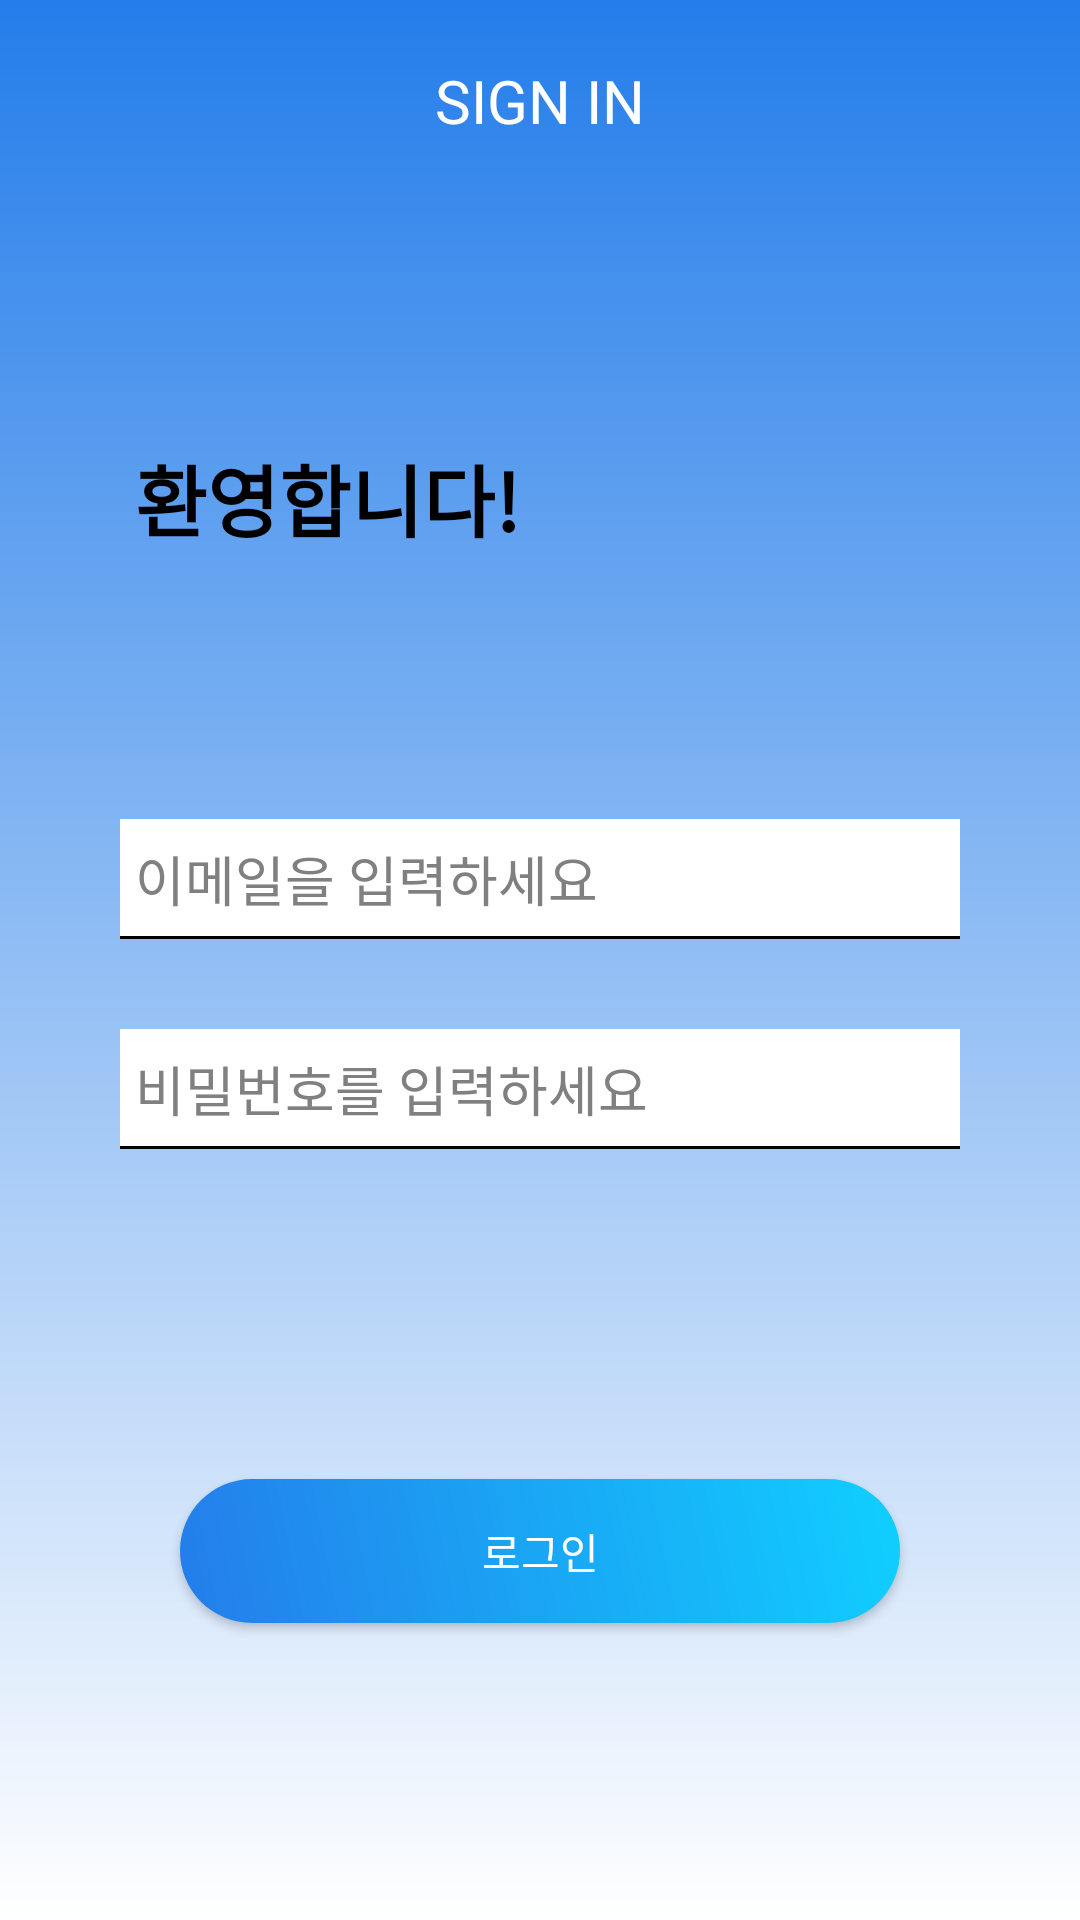

Android layout source for this screen:
<!-- AndroidManifest.xml: application theme Theme.Design.NoActionBar -->
<!-- res/layout/activity_login.xml -->
<?xml version="1.0" encoding="utf-8"?>
<LinearLayout xmlns:android="http://schemas.android.com/apk/res/android"
    xmlns:tools="http://schemas.android.com/tools"
    android:layout_width="match_parent"
    android:layout_height="match_parent"
    tools:context=".LoginActivity"
    android:orientation="vertical"
    android:background="@drawable/background_gradient_sky"
    android:gravity="center_horizontal">

    <TextView
        android:id="@+id/textReg"
        android:layout_width="wrap_content"
        android:layout_height="wrap_content"
        android:layout_marginTop="20dp"
        android:layout_marginBottom="10dp"
        android:layout_gravity="center|top"
        android:text="SIGN IN"
        android:textColor="@color/white"
        android:textSize="20sp"
        />

    <LinearLayout
        android:layout_width="match_parent"
        android:layout_height="wrap_content"
        android:background="@drawable/linear_background_round"
        android:gravity="center_horizontal"
        android:orientation="vertical"
        android:layout_marginLeft="10dp"
        android:layout_marginRight="10dp"
        android:layout_marginTop="20dp"
        android:layout_marginBottom="10dp">

        <TextView
            android:layout_width="wrap_content"
            android:layout_height="46dp"
            android:layout_marginTop="70dp"
            android:layout_marginLeft="35dp"
            android:layout_gravity="left"
            android:textStyle="bold"
            android:text="환영합니다!"
            android:textColor="@color/black"
            android:textSize="26sp" />

        <EditText
            android:id="@+id/et_email"
            android:layout_width="match_parent"
            android:layout_height="40dp"
            android:layout_marginLeft="30dp"
            android:layout_marginTop="80dp"
            android:layout_marginRight="30dp"
            android:background="@drawable/edit_shape"
            android:ems="10"
            android:hint="이메일을 입력하세요"
            android:inputType="textEmailAddress"
            android:textColor="@color/black"
            android:textColorHint="#808080"
            />

        <EditText
            android:id="@+id/et_pwd"
            android:layout_width="match_parent"
            android:layout_height="40dp"
            android:layout_marginTop="30dp"
            android:layout_marginRight="30dp"
            android:layout_marginLeft="30dp"
            android:background="@drawable/edit_shape"
            android:ems="10"
            android:hint="비밀번호를 입력하세요"
            android:inputType="textPassword"
            android:textColor="@color/black"
            android:textColorHint="#808080" />


        <Button
            android:id="@+id/btn_login"
            android:layout_width="match_parent"
            android:layout_height="wrap_content"
            android:layout_marginRight="50dp"
            android:layout_marginLeft="50dp"
            android:layout_marginTop="110dp"
            android:background="@drawable/button_round"
            android:text="로그인"
            android:textColor="@color/white" />

        <Button
            android:id="@+id/btn_register"
            android:layout_width="match_parent"
            android:layout_height="wrap_content"
            android:layout_marginRight="50dp"
            android:layout_marginLeft="50dp"
            android:layout_marginTop="20dp"
            android:layout_marginBottom="80dp"
            android:background="@drawable/button_round"
            android:text="회원가입"
            android:textColor="@color/white" />

    </LinearLayout>
</LinearLayout>
<!-- resources referenced by this layout -->
<resources>
  <!-- drawable background_gradient_sky (drawable) -->
  <?xml version="1.0" encoding="utf-8"?>
  <shape xmlns:android="http://schemas.android.com/apk/res/android"
      android:padding="10dp"
      android:shape="rectangle" >
      <solid android:color="#90d5eb" />
      <gradient
          android:angle="-45"
          android:type="linear"
          android:startColor="#247dea"
          android:endColor="#ffffff"
          />
      <corners
          android:bottomLeftRadius="0dp"
          android:bottomRightRadius="0dp"
          android:topLeftRadius="0dp"
          android:topRightRadius="0dp" />
  </shape>
  <!-- drawable button_round (drawable) -->
  <?xml version="1.0" encoding="utf-8"?>
  <ripple xmlns:android="http://schemas.android.com/apk/res/android"
      android:color="#66000000">
      <item>
          <layer-list >
              <item>
                  <shape android:padding="10dp"
                      android:shape="rectangle">
                      <solid android:color="#50bcdf" />
                      <gradient
                          android:angle="45"
                          android:type="linear"
                          android:startColor="#247dea"
                          android:endColor="#10cfff"
                          />
                      <corners
                          android:bottomLeftRadius="50dp"
                          android:bottomRightRadius="50dp"
                          android:topLeftRadius="50dp"
                          android:topRightRadius="50dp" />
                  </shape>
  
  
              </item>
          </layer-list>
      </item>
  </ripple>
  <!-- drawable edit_shape (drawable) -->
  <layer-list xmlns:android="http://schemas.android.com/apk/res/android">
  <item>
      <shape android:shape="rectangle">
          <solid android:color="#000000" />
  
      </shape>
  </item>
  <item android:bottom="1dp">
      <shape android:shape="rectangle">
          <solid android:color="#ffffff" />
          <padding android:bottom="2dp" android:left="5dp" android:right="10dp" android:top="2dp">
          </padding>
      </shape>
  </item>
  </layer-list>
  <!-- not gathered from this repository: default colours our renderer supplied (Android Studio template values) -->
  <color name="black">#FF000000</color>
  <color name="white">#FFFFFFFF</color>
</resources>
